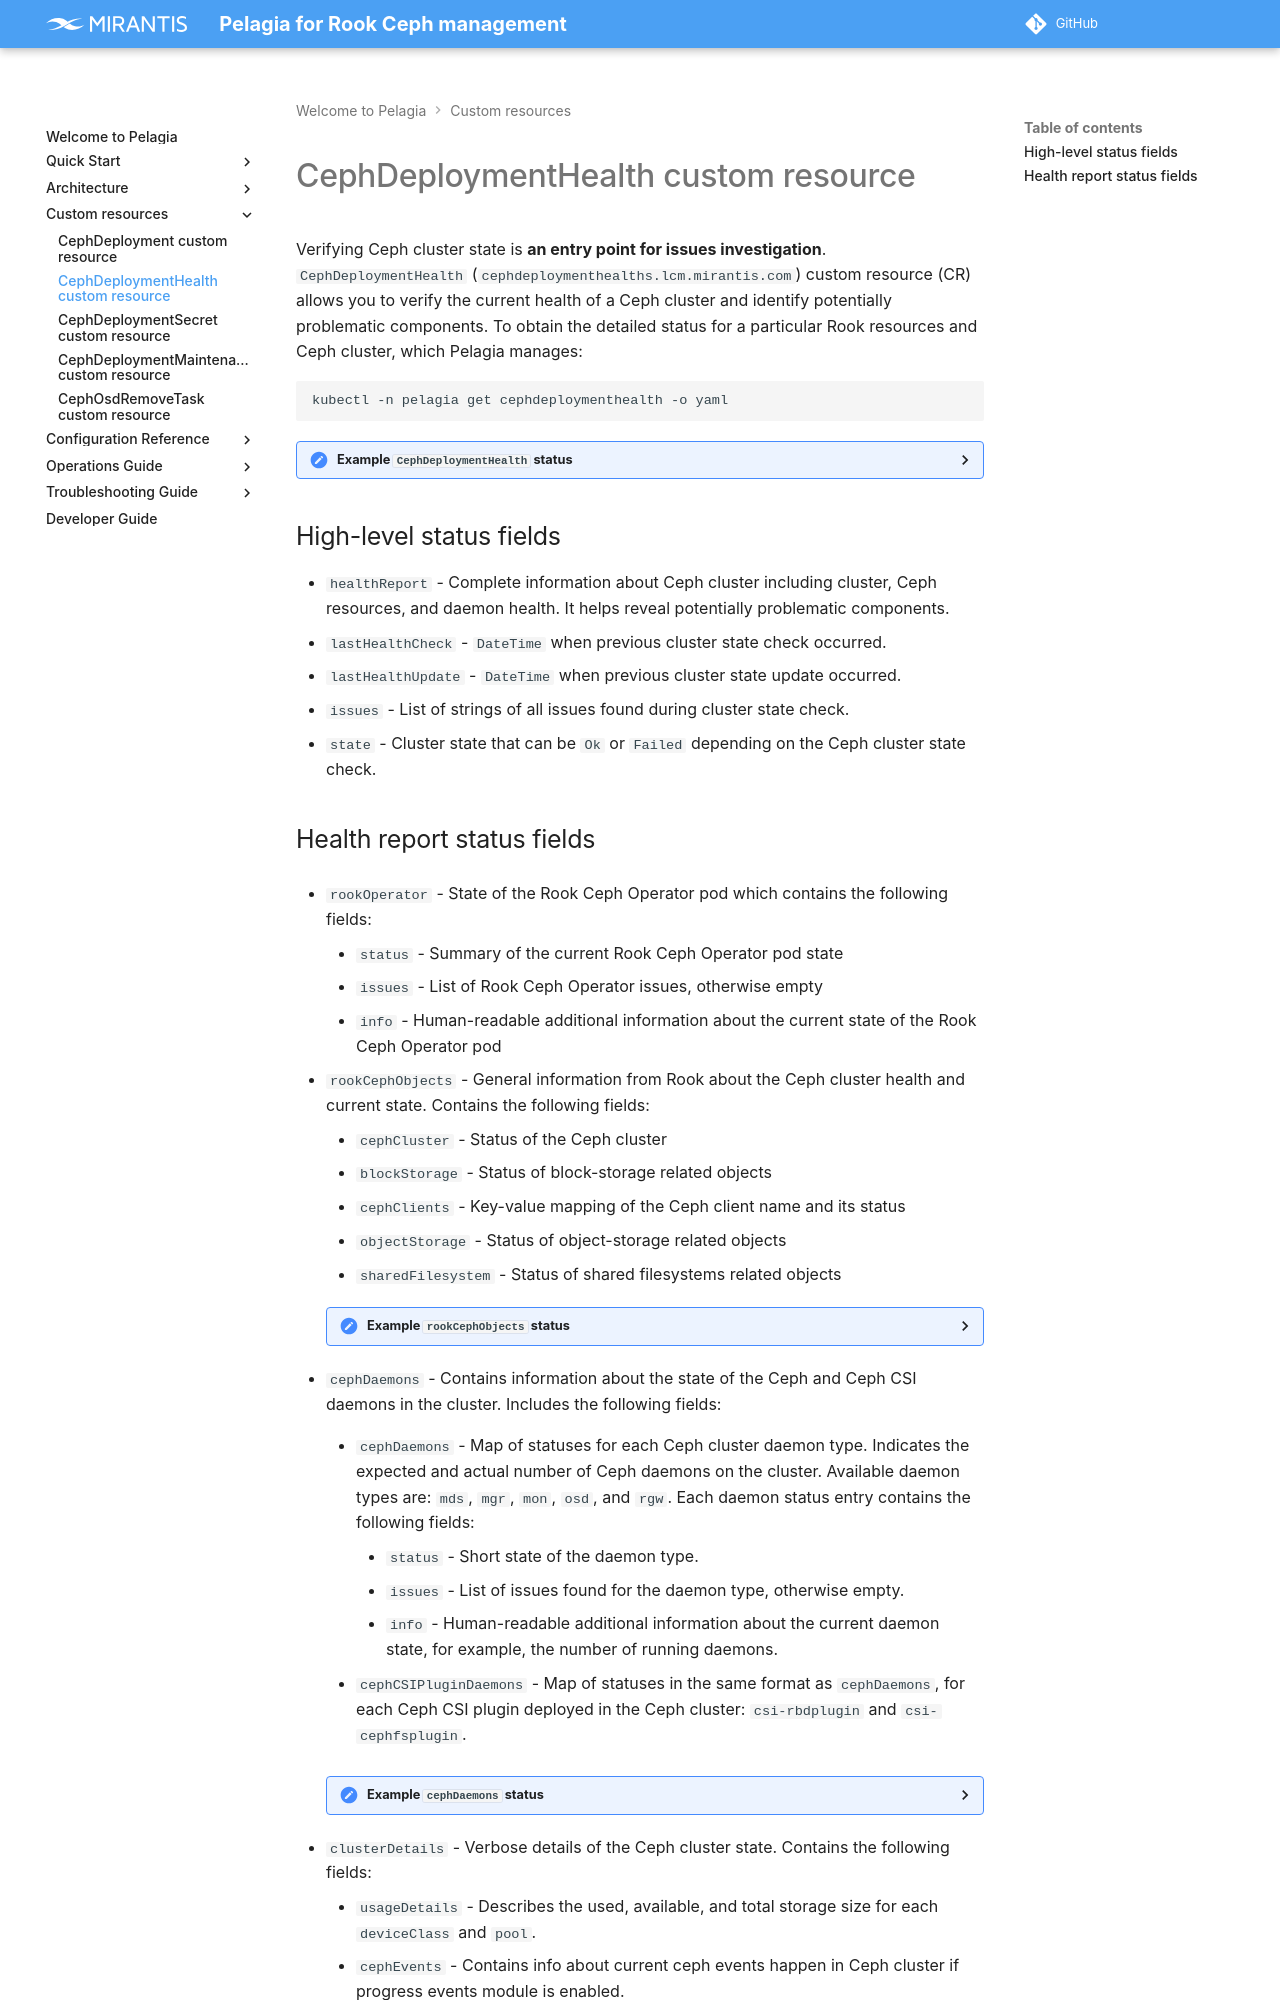

repository: Mirantis/pelagia · page: 1.x/custom-resources/cephdeploymenthealth/index.html · generator: mkdocs

---
description: API reference for the CephDeploymentHealth custom resource used to verify Ceph
  cluster health and identify problematic components.
keywords: pelagia, cephdeploymenthealth, ceph cluster health, ceph daemons, rook ceph
  objects, osd analysis
---

<a id="cephdeploymenthealth-cephdeploymenthealth-custom-resource"></a>
# CephDeploymentHealth custom resource

Verifying Ceph cluster state is **an entry point for issues investigation**.
`CephDeploymentHealth` (`cephdeploymenthealths.lcm.mirantis.com`) custom resource (CR)
allows you to verify the current health of a Ceph cluster and identify potentially
problematic components. To obtain the detailed status for a particular Rook resources and Ceph cluster,
which Pelagia manages:

```bash
kubectl -n pelagia get cephdeploymenthealth -o yaml
```

??? "Example `CephDeploymentHealth` status"

    ```yaml
    apiVersion: v1
    items:
    - apiVersion: lcm.mirantis.com/v1alpha1
      kind: CephDeploymentHealth
      metadata:
        name: pelagia-ceph
        namespace: pelagia
      status:
        healthReport:
          cephDaemons:
            cephCSIDaemons:
              ceph-csi-operator:
                info:
                - 1/1 ready
                status: ok
              rook-ceph.cephfs.csi.ceph.com-ctrlplugin:
                info:
                - 2/2 ready
                status: ok
              rook-ceph.cephfs.csi.ceph.com-nodeplugin:
                info:
                - 4/4 ready
                status: ok
              rook-ceph.rbd.csi.ceph.com-ctrlplugin:
                info:
                - 2/2 ready
                status: ok
              rook-ceph.rbd.csi.ceph.com-nodeplugin:
                info:
                - 4/4 ready
                status: ok
            cephDaemons:
              mds:
                info:
                - 'mds active: 1/1 (cephfs ''cephfs-store'')'
                status: ok
              mgr:
                info:
                - 'a is active mgr, standbys: [b]'
                status: ok
              mon:
                info:
                - 3 mons, quorum [a b c]
                status: ok
              osd:
                info:
                - 4 osds, 4 up, 4 in
                status: ok
              rgw:
                info:
                - 3/3 rgws running [449141 704126 714144], rgw 'rgw-store'
                status: ok
          clusterDetails:
            cephEvents:
              PgAutoscalerDetails:
                state: Idle
              rebalanceDetails:
                state: Idle
            rgwInfo:
              publicEndpoints:
                rgw-store:
                - https://10.13.76.3:443
            usageDetails:
              deviceClasses:
                hdd:
                  availableBytes: "159676964864"
                  totalBytes: "161048690688"
                  usedBytes: "1371725824"
              pools:
                .mgr:
                  availableBytes: "75660169216"
                  totalBytes: "75661557760"
                  usedBytes: "1388544"
                  usedBytesPercentage: "0.001"
                .rgw.root:
                  availableBytes: "75661426688"
                  totalBytes: "75661557760"
                  usedBytes: "131072"
                  usedBytesPercentage: "0.000"
                cephfs-store-cephfs-pool-1:
                  availableBytes: "75661557760"
                  totalBytes: "75661557760"
                  usedBytes: "0"
                  usedBytesPercentage: "0.000"
                cephfs-store-metadata:
                  availableBytes: "75660517376"
                  totalBytes: "75661557760"
                  usedBytes: "1040384"
                  usedBytesPercentage: "0.001"
                kubernetes-hdd:
                  availableBytes: "75661549568"
                  totalBytes: "75661557760"
                  usedBytes: "8192"
                  usedBytesPercentage: "0.000"
                rgw-store.rgw.buckets.data:
                  availableBytes: "75661557760"
                  totalBytes: "75661557760"
                  usedBytes: "0"
                  usedBytesPercentage: "0.000"
                rgw-store.rgw.buckets.index:
                  availableBytes: "75661557760"
                  totalBytes: "75661557760"
                  usedBytes: "0"
                  usedBytesPercentage: "0.000"
                rgw-store.rgw.buckets.non-ec:
                  availableBytes: "75661557760"
                  totalBytes: "75661557760"
                  usedBytes: "0"
                  usedBytesPercentage: "0.000"
                rgw-store.rgw.control:
                  availableBytes: "75661557760"
                  totalBytes: "75661557760"
                  usedBytes: "0"
                  usedBytesPercentage: "0.000"
                rgw-store.rgw.log:
                  availableBytes: "75660230656"
                  totalBytes: "75661557760"
                  usedBytes: "1327104"
                  usedBytesPercentage: "0.001"
                rgw-store.rgw.meta:
                  availableBytes: "75661557760"
                  totalBytes: "75661557760"
                  usedBytes: "0"
                  usedBytesPercentage: "0.000"
                rgw-store.rgw.otp:
                  availableBytes: "75661557760"
                  totalBytes: "75661557760"
                  usedBytes: "0"
                  usedBytesPercentage: "0.000"
          osdAnalysis:
            cephClusterSpecGeneration: 1
            diskDaemon:
              info:
              - 3/3 ready
              status: ok
            specAnalysis:
              cluster-storage-worker-0:
                status: ok
              cluster-storage-worker-1:
                status: ok
              cluster-storage-worker-2:
                status: ok
          rookCephObjects:
            blockStorage:
              cephBlockPools:
                builtin-mgr:
                  info:
                    failureDomain: host
                    type: Replicated
                  observedGeneration: 1
                  phase: Ready
                  poolID: 11
                builtin-rgw-root:
                  info:
                    failureDomain: host
                    type: Replicated
                  observedGeneration: 1
                  phase: Ready
                  poolID: 1
                kubernetes-hdd:
                  info:
                    failureDomain: host
                    type: Replicated
                  observedGeneration: 1
                  phase: Ready
                  poolID: 10
            cephCluster:
              ceph:
                capacity:
                  bytesAvailable: 159676964864
                  bytesTotal: 161048690688
                  bytesUsed: 1371725824
                  lastUpdated: "2025-08-15T12:10:39Z"
                fsid: 92d56f80-b7a8-4a35-80ef-eb6a877c2a73
                health: HEALTH_OK
                lastChanged: "2025-08-14T14:07:43Z"
                lastChecked: "2025-08-15T12:10:39Z"
                previousHealth: HEALTH_WARN
                versions:
                  mds:
                    ceph version 19.2.3 (c92aebb279828e9c3c1f5d24613efca272649e62) squid (stable): 2
                  mgr:
                    ceph version 19.2.3 (c92aebb279828e9c3c1f5d24613efca272649e62) squid (stable): 2
                  mon:
                    ceph version 19.2.3 (c92aebb279828e9c3c1f5d24613efca272649e62) squid (stable): 3
                  osd:
                    ceph version 19.2.3 (c92aebb279828e9c3c1f5d24613efca272649e62) squid (stable): 3
                  overall:
                    ceph version 19.2.3 (c92aebb279828e9c3c1f5d24613efca272649e62) squid (stable): 12
                  rgw:
                    ceph version 19.2.3 (c92aebb279828e9c3c1f5d24613efca272649e62) squid (stable): 2
              conditions:
              - lastHeartbeatTime: "2025-08-15T12:10:40Z"
                lastTransitionTime: "2025-08-12T09:35:27Z"
                message: Cluster created successfully
                reason: ClusterCreated
                status: "True"
                type: Ready
              message: Cluster created successfully
              observedGeneration: 1
              phase: Ready
              state: Created
              storage:
                deviceClasses:
                - name: hdd
                osd:
                  migrationStatus: {}
                  storeType:
                    bluestore: 3
              version:
                image: 127.0.0.1/ceph/ceph:v19.2.3
                version: 19.2.3-0
            objectStorage:
              cephObjectStore:
                rgw-store:
                  endpoints:
                    insecure:
                    - http://rook-ceph-rgw-rgw-store.rook-ceph.svc:8081
                    secure:
                    - https://rook-ceph-rgw-rgw-store.rook-ceph.svc:8443
                  info:
                    endpoint: http://rook-ceph-rgw-rgw-store.rook-ceph.svc:8081
                    secureEndpoint: https://rook-ceph-rgw-rgw-store.rook-ceph.svc:8443
                  observedGeneration: 1
                  phase: Ready
            sharedFilesystem:
              cephFilesystems:
                cephfs-store:
                  observedGeneration: 1
                  phase: Ready
          rookOperator:
            status: ok
        lastHealthCheck: "2025-08-15T12:11:00Z"
        lastHealthUpdate: "2025-08-15T12:11:00Z"
        state: Ok
    kind: List
    metadata:
      resourceVersion: ""
    ```

<a name="cephdeploymenthealth-high-level-status-fields"></a>
## High-level status fields

- `healthReport` - Complete information about Ceph cluster including cluster, Ceph resources, and daemon health. It helps reveal potentially problematic components.
- `lastHealthCheck` - `DateTime` when previous cluster state check occurred.
- `lastHealthUpdate` - `DateTime` when previous cluster state update occurred.
- `issues` - List of strings of all issues found during cluster state check.
- `state` - Cluster state that can be `Ok` or `Failed` depending on the Ceph cluster state check.


<a name="cephdeploymenthealth-health-report-status-fields"></a>
